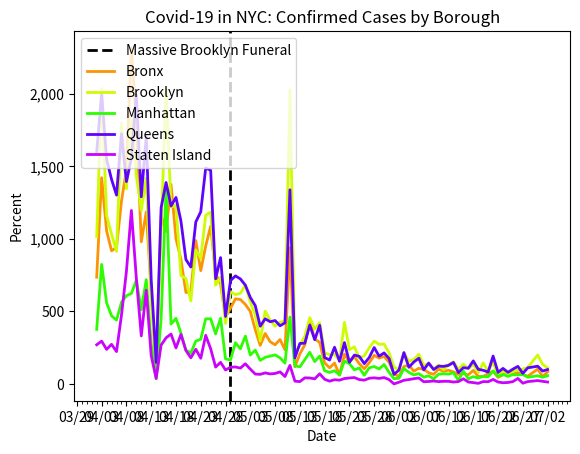

Write the Python code that produced this figure.
import datetime as dt
import matplotlib.pyplot as plt
import matplotlib.dates as mdates
import matplotlib.ticker as ticker
from matplotlib.dates import MO, TU, WE, TH, FR, SA, SU

dates = ['4/2/2020', '4/3/2020', '4/4/2020', '4/5/2020', '4/6/2020', '4/7/2020', '4/8/2020', '4/9/2020', '4/10/2020', '4/11/2020', '4/12/2020', '4/13/2020', '4/14/2020', '4/15/2020', '4/16/2020', '4/17/2020', '4/18/2020', '4/19/2020', '4/20/2020', '4/21/2020', '4/22/2020', '4/23/2020', '4/24/2020', '4/25/2020', '4/26/2020', '4/27/2020', '4/28/2020', '4/29/2020', '4/30/2020', '5/1/2020', '5/2/2020', '5/3/2020', '5/4/2020', '5/5/2020', '5/6/2020', '5/7/2020', '5/8/2020', '5/9/2020', '5/10/2020', '5/11/2020', '5/12/2020', '5/13/2020', '5/14/2020', '5/15/2020', '5/16/2020', '5/17/2020', '5/18/2020', '5/19/2020', '5/20/2020', '5/21/2020', '5/22/2020', '5/23/2020', '5/24/2020', '5/25/2020', '5/26/2020', '5/27/2020', '5/28/2020', '5/29/2020', '5/30/2020', '5/31/2020', '6/1/2020', '6/2/2020', '6/3/2020', '6/4/2020', '6/5/2020', '6/6/2020', '6/7/2020', '6/8/2020', '6/9/2020', '6/10/2020', '6/11/2020', '6/12/2020', '6/13/2020', '6/14/2020', '6/15/2020', '6/16/2020', '6/17/2020', '6/18/2020', '6/19/2020', '6/20/2020', '6/21/2020', '6/22/2020', '6/23/2020', '6/24/2020', '6/25/2020', '6/26/2020', '6/27/2020', '6/28/2020', '6/30/2020', '7/01/2020', '7/02/2020']

# format dates
x_values = [dt.datetime.strptime(d, "%m/%d/%Y").date() for d in dates]
ax = plt.gca()
formatter = mdates.DateFormatter("%m/%d")
ax.xaxis.set_major_formatter(formatter)

# create x-axis
ax.xaxis.set_major_locator(mdates.WeekdayLocator(byweekday=(MO, TU, WE, TH, FR, SA, SU), interval=5))
# minor tick = daily
ax.xaxis.set_minor_locator(mdates.WeekdayLocator(byweekday=(MO, TU, WE, TH, FR, SA, SU)))

# format y-axis
ax.get_yaxis().set_major_formatter(ticker.FuncFormatter(lambda x, pos: format(int(x), ',')))

# massive funeral in brooklyn
plt.axvline(dt.datetime(2020, 4, 29), color='black', linestyle='--', linewidth=2, label='funeral')

bronx = [736, 1422, 1055, 918, 942, 1261, 1478, 2317, 1807, 980, 1186, 643, 74, 1161, 1051, 1376, 1002, 859, 630, 637, 988, 781, 951, 1088, 761, 687, 462, 522, 587, 582, 548, 500, 374, 266, 348, 291, 270, 306, 235, 939, 118, 207, 269, 434, 310, 286, 145, 111, 144, 61, 205, 150, 188, 139, 105, 146, 197, 178, 189, 150, 68, 52, 120, 130, 88, 108, 100, 77, 66, 102, 87, 94, 83, 65, 71, 63, 93, 52, 51, 71, 86, 45, 62, 80, 68, 79, 64, 53, 102, 51, 83]

brooklyn = [1016, 2037, 1161, 1032, 914, 1801, 1345, 1828, 1438, 1196, 1420, 573, 148, 1067, 2029, 1220, 1230, 747, 727, 572, 924, 865, 1163, 1185, 681, 734, 417, 636, 616, 625, 682, 564, 474, 296, 502, 440, 398, 425, 434, 2029, 214, 267, 328, 457, 378, 422, 214, 202, 204, 161, 425, 236, 256, 177, 194, 249, 295, 273, 274, 215, 115, 98, 214, 156, 168, 205, 128, 140, 103, 130, 99, 131, 153, 100, 136, 105, 137, 78, 145, 87, 151, 59, 89, 70, 86, 96, 103, 114, 200, 135, 110]

manhattan = [376, 824, 559, 470, 440, 563, 608, 624, 715, 511, 719, 274, 35, 448, 1351, 413, 452, 350, 233, 213, 295, 308, 449, 449, 345, 453, 173, 165, 284, 242, 330, 199, 233, 162, 183, 192, 200, 180, 143, 461, 125, 118, 167, 218, 154, 192, 91, 79, 91, 62, 158, 140, 97, 110, 60, 111, 120, 103, 134, 80, 36, 39, 106, 80, 62, 71, 47, 56, 35, 67, 70, 68, 77, 25, 88, 35, 50, 41, 52, 49, 90, 52, 65, 52, 64, 62, 66, 46, 56, 46, 57]

queens = [1602, 2004, 1548, 1410, 1302, 1726, 1395, 1555, 1995, 1290, 1705, 719, 148, 1215, 1389, 1227, 1286, 1123, 858, 806, 1117, 1187, 1489, 1473, 725, 871, 465, 712, 745, 724, 681, 596, 540, 398, 449, 429, 437, 401, 421, 1339, 180, 279, 281, 406, 305, 404, 182, 165, 253, 156, 285, 149, 199, 190, 140, 182, 251, 191, 214, 175, 66, 95, 216, 115, 151, 177, 97, 144, 99, 123, 121, 128, 148, 78, 112, 108, 159, 101, 94, 82, 192, 80, 107, 80, 102, 121, 73, 111, 122, 89, 99]

staten = [270, 295, 238, 273, 223, 474, 777, 1196, 729, 331, 646, 194, 38, 268, 318, 344, 248, 341, 231, 180, 239, 177, 335, 242, 116, 149, 96, 115, 117, 109, 139, 102, 68, 66, 76, 69, 72, 83, 51, 128, 19, 16, 42, 41, 35, 70, 32, 19, 29, 26, 37, 41, 44, 30, 26, 39, 42, 38, 44, 30, 0, 12, 25, 30, 36, 41, 15, 17, 20, 16, 18, 18, 13, 16, 35, 13, 9, 4, 16, 15, 31, 13, 8, 10, 16, 38, 5, 16, 23, 18, 13]


# create the graph
plt.plot(x_values, bronx, color='#fc9403', linewidth=2)
plt.plot(x_values, brooklyn, color='#cefc03', linewidth=2)
plt.plot(x_values, manhattan, color='#2dfc03', linewidth=2)
plt.plot(x_values, queens, color='#5e03fc', linewidth=2)
plt.plot(x_values, staten, color='#ca03fc', linewidth=2)

# text labels
plt.title('Covid-19 in NYC: Confirmed Cases by Borough')
plt.xlabel('Date')
plt.ylabel('Percent')
plt.legend(['Massive Brooklyn Funeral', 'Bronx', 'Brooklyn', 'Manhattan', 'Queens', 'Staten Island'], loc='upper left')

plt.show()